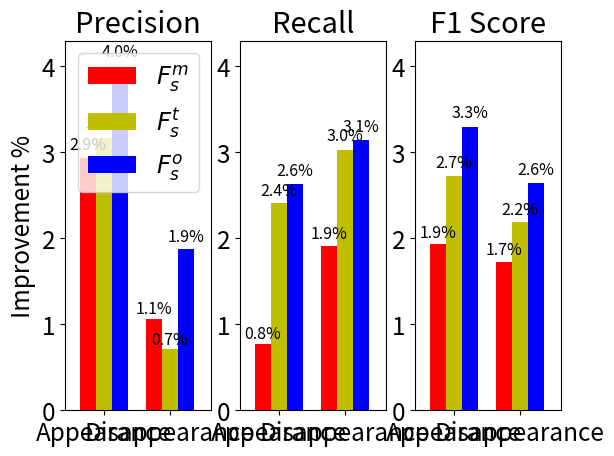

Generate this figure with matplotlib:
import matplotlib.pyplot as plt 
import numpy as np 

def autolabel(rects):
    for i,rect in enumerate(rects):
        height = rect.get_height()
        plt.text(rect.get_x()+rect.get_width()/2., 1.02*height, '%.1f%%'%float(height),ha='center', va='bottom',fontsize=11.5)

if __name__ == '__main__':
    width = 0.35

    font = {'size':17.5}
    plt.rc('font',**font)

    plt.subplot2grid((1,3),(0,0))
    y1 = np.array([2.93,1.06])
    y2 = np.array([3.17,0.71])
    y3 = np.array([3.99,1.88])
    x=np.array([0,1.45])
    name=np.array(['Appearance','Disappearance'])
    rects1 = plt.bar(x,y1,width,color='r',align='center')
    rects2 = plt.bar(x+width,y2,width,color='y',align='center')
    rects3 = plt.bar(x+2*width,y3,width,color='b',align='center')
    autolabel(rects1)
    autolabel(rects2)
    autolabel(rects3)
    plt.xlim([-0.5,2.7])
    plt.ylim([0,4.3])
    plt.ylabel('Improvement %')
    plt.xticks(x+width,name,rotation=0)
    plt.title('Precision')
    plt.legend(['$F_s^m$','$F_s^t$','$F_s^o$'],loc=1)

    plt.subplot2grid((1,3),(0,1))
    y1 = np.array([0.77,1.91])
    y2 = np.array([2.41,3.03])
    y3 = np.array([2.63,3.14])
    x=np.array([0,1.45])
    name=np.array(['Appearance','Disappearance'])
    rects1 = plt.bar(x,y1,width,color='r',align='center')
    rects2 = plt.bar(x+width,y2,width,color='y',align='center')
    rects3 = plt.bar(x+2*width,y3,width,color='b',align='center')
    autolabel(rects1)
    autolabel(rects2)
    autolabel(rects3)
    plt.xlim([-0.5,2.7])
    plt.ylim([0,4.3])
    plt.xticks(x+width,name,rotation=0)
    plt.title('Recall')

    plt.subplot2grid((1,3),(0,2))
    y1 = np.array([1.93,1.73])
    y2 = np.array([2.72,2.19])
    y3 = np.array([3.29,2.65])
    x=np.array([0,1.45])
    name=np.array(['Appearance','Disappearance'])
    rects1 = plt.bar(x,y1,width,color='r',align='center')
    rects2 = plt.bar(x+width,y2,width,color='y',align='center')
    rects3 = plt.bar(x+2*width,y3,width,color='b',align='center')
    autolabel(rects1)
    autolabel(rects2)
    autolabel(rects3)
    plt.xlim([-0.5,2.7])
    plt.ylim([0,4.3])
    plt.xticks(x+width,name,rotation=0)
    plt.title('F1 Score')

    plt.show()
